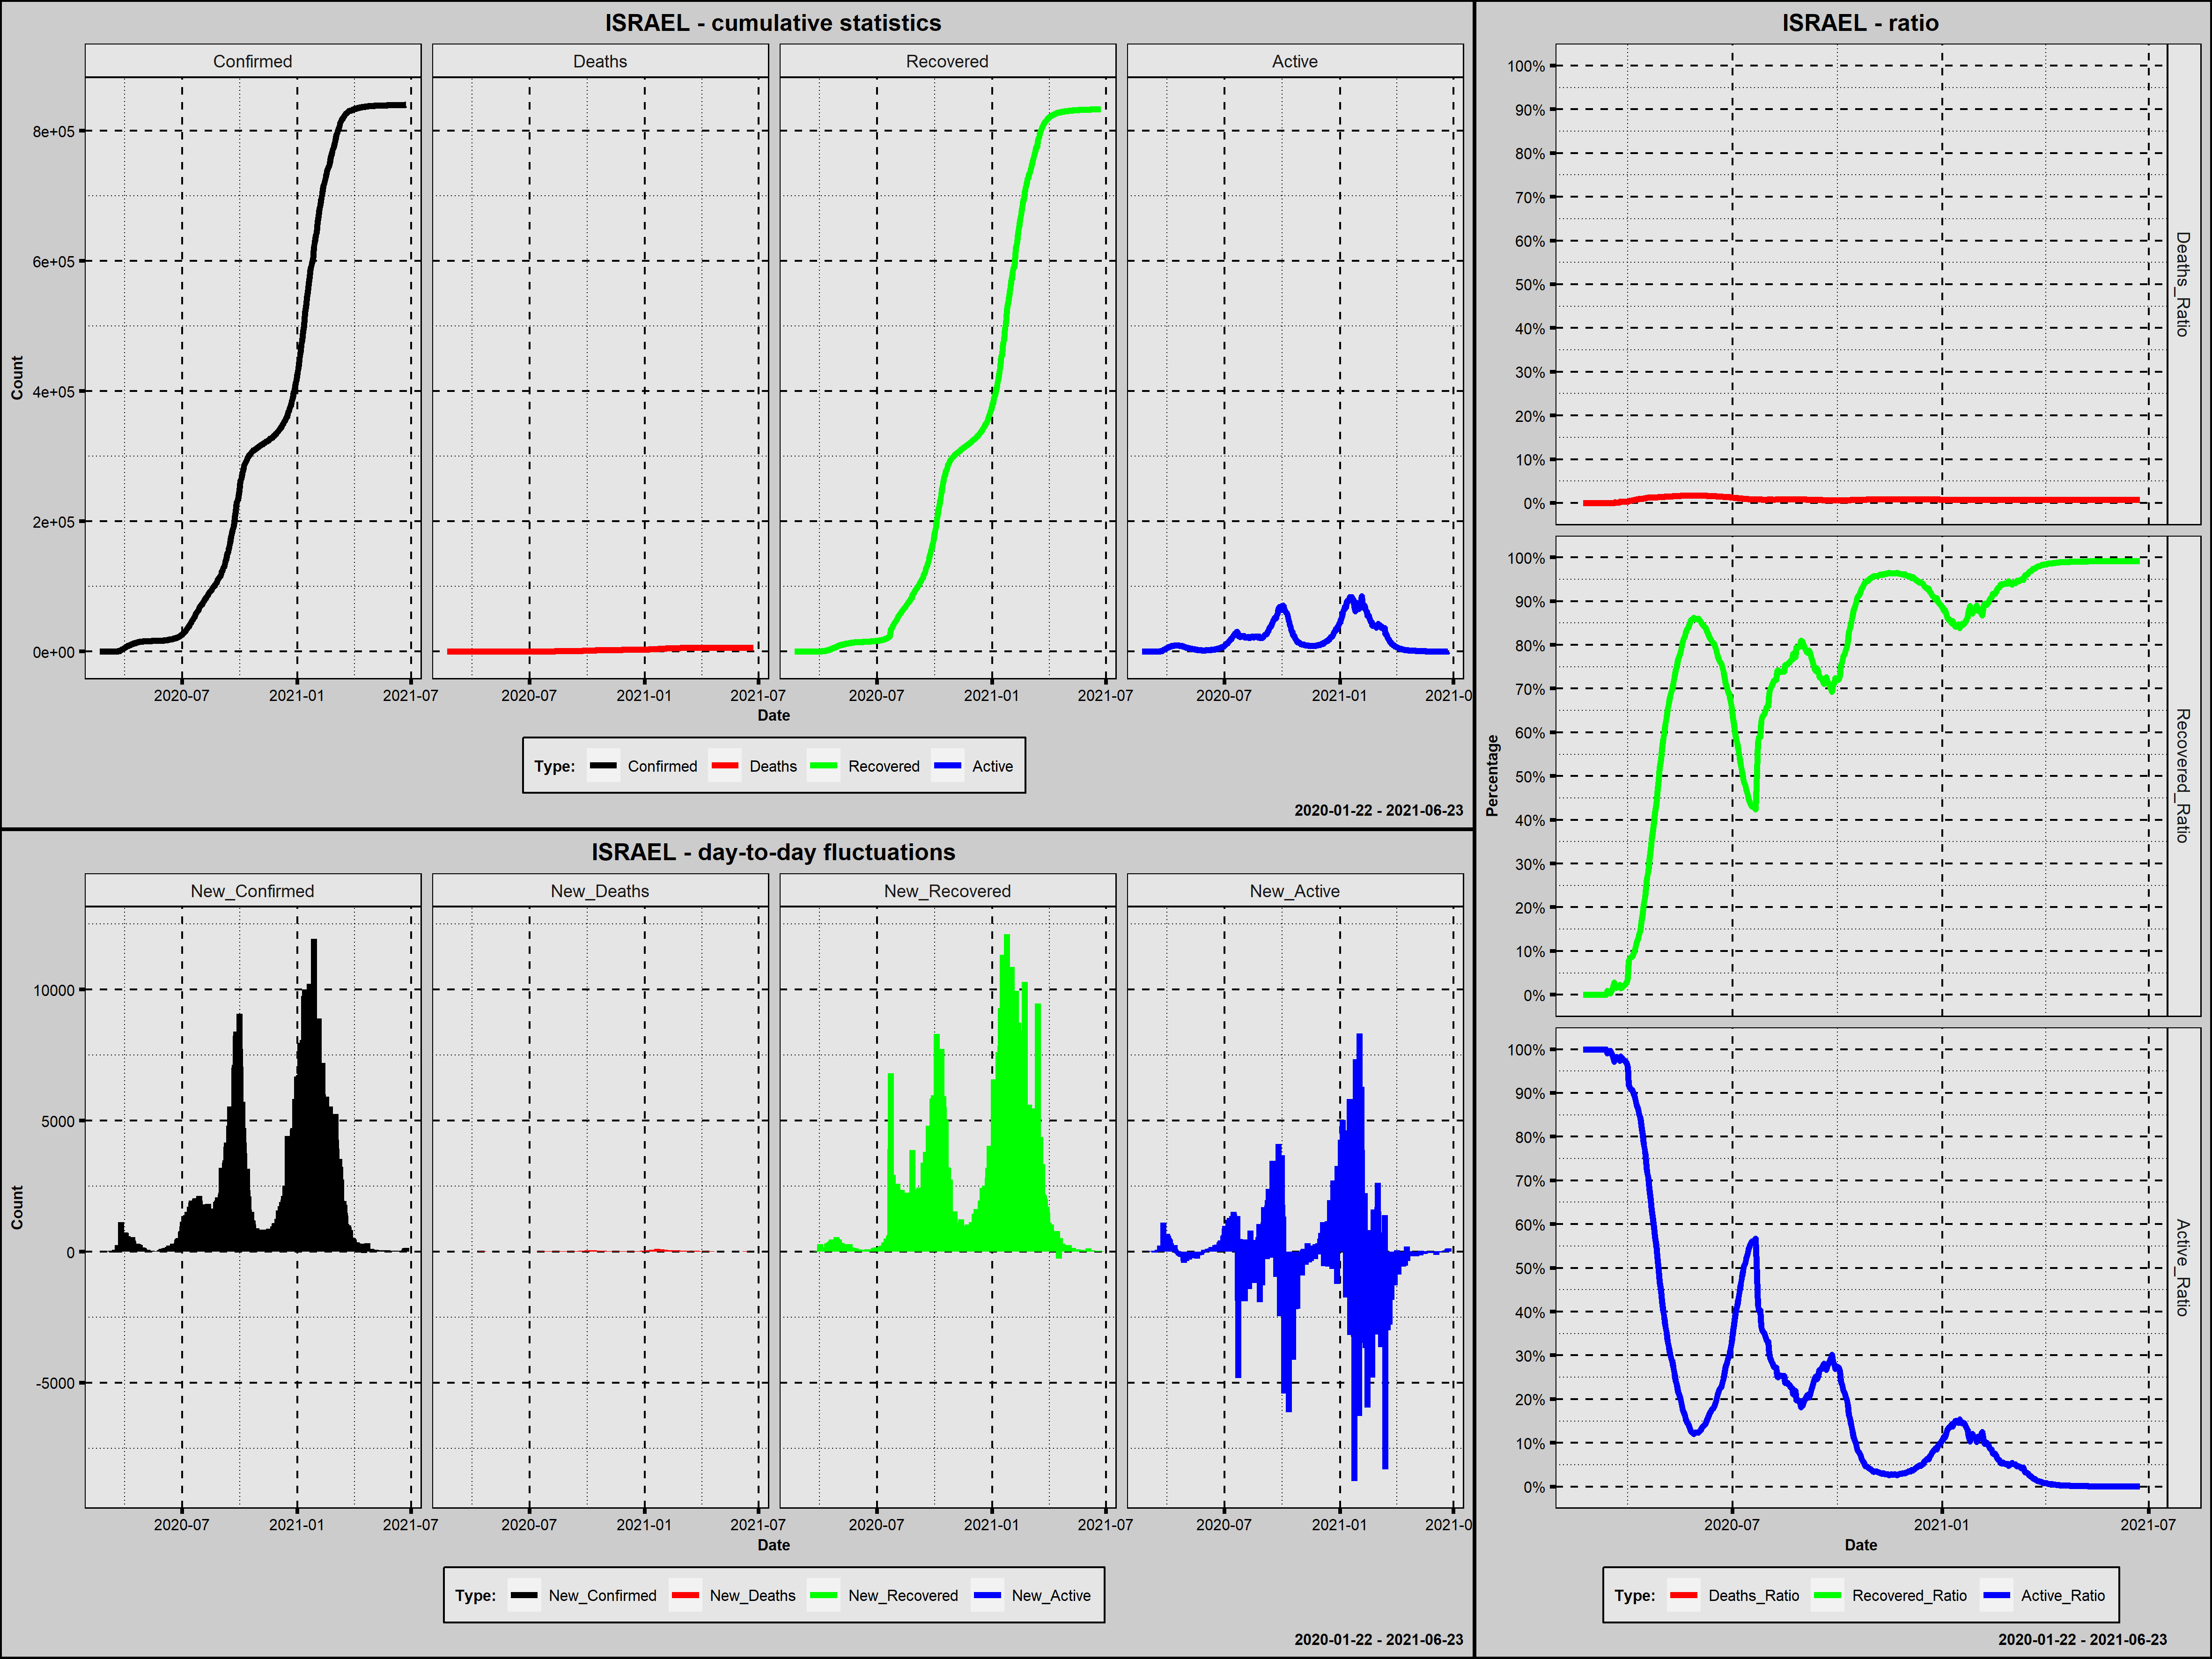

The table this chart was drawn from, first rows:
Country; Date; Confirmed; New_Confirmed; Deaths; New_Deaths; Recovered; New_Recovered; Active; New_Active; Year; Month; Day; Week_Day; Deaths_Ratio; Recovered_Ratio; Active_Ratio; 1_Confirmed; 100_Confirmed; New_Confirmed_Rank; New_Deaths_Rank; New_Recovered_Rank; New_Active_Rank
Israel; 2020-02-21; 1; 1; 0; 0; 0; 0; 1; 1; 2020; luty; 21; piątek; 0,0000; 0,0000; 1,0000; 1; 0; 474,0; 449,5; 473,5; 253,0
Israel; 2020-02-22; 1; 0; 0; 0; 0; 0; 1; 0; 2020; luty; 22; sobota; 0,0000; 0,0000; 1,0000; 2; 0; 482,0; 449,5; 473,5; 261,5
Israel; 2020-02-23; 1; 0; 0; 0; 0; 0; 1; 0; 2020; luty; 23; niedziela; 0,0000; 0,0000; 1,0000; 3; 0; 482,0; 449,5; 473,5; 261,5
Israel; 2020-02-24; 1; 0; 0; 0; 0; 0; 1; 0; 2020; luty; 24; poniedziałek; 0,0000; 0,0000; 1,0000; 4; 0; 482,0; 449,5; 473,5; 261,5
Israel; 2020-02-25; 1; 0; 0; 0; 0; 0; 1; 0; 2020; luty; 25; wtorek; 0,0000; 0,0000; 1,0000; 5; 0; 482,0; 449,5; 473,5; 261,5
Israel; 2020-02-26; 2; 1; 0; 0; 0; 0; 2; 1; 2020; luty; 26; środa; 0,0000; 0,0000; 1,0000; 6; 0; 474,0; 449,5; 473,5; 253,0
Israel; 2020-02-27; 3; 1; 0; 0; 0; 0; 3; 1; 2020; luty; 27; czwartek; 0,0000; 0,0000; 1,0000; 7; 0; 474,0; 449,5; 473,5; 253,0
Israel; 2020-02-28; 6; 3; 0; 0; 0; 0; 6; 3; 2020; luty; 28; piątek; 0,0000; 0,0000; 1,0000; 8; 0; 470,5; 449,5; 473,5; 247,5
Israel; 2020-02-29; 6; 0; 0; 0; 0; 0; 6; 0; 2020; luty; 29; sobota; 0,0000; 0,0000; 1,0000; 9; 0; 482,0; 449,5; 473,5; 261,5
Israel; 2020-03-01; 7; 1; 0; 0; 0; 0; 7; 1; 2020; marzec; 1; niedziela; 0,0000; 0,0000; 1,0000; 10; 0; 474,0; 449,5; 473,5; 253,0
Israel; 2020-03-02; 12; 5; 0; 0; 0; 0; 12; 5; 2020; marzec; 2; poniedziałek; 0,0000; 0,0000; 1,0000; 11; 0; 465,5; 449,5; 473,5; 243,5
Israel; 2020-03-03; 15; 3; 0; 0; 0; 0; 15; 3; 2020; marzec; 3; wtorek; 0,0000; 0,0000; 1,0000; 12; 0; 470,5; 449,5; 473,5; 247,5
Israel; 2020-03-04; 15; 0; 0; 0; 0; 0; 15; 0; 2020; marzec; 4; środa; 0,0000; 0,0000; 1,0000; 13; 0; 482,0; 449,5; 473,5; 261,5
Israel; 2020-03-05; 21; 6; 0; 0; 0; 0; 21; 6; 2020; marzec; 5; czwartek; 0,0000; 0,0000; 1,0000; 14; 0; 461,5; 449,5; 473,5; 241,5
Israel; 2020-03-06; 37; 16; 0; 0; 0; 0; 37; 16; 2020; marzec; 6; piątek; 0,0000; 0,0000; 1,0000; 15; 0; 443,0; 449,5; 473,5; 225,5
Israel; 2020-03-07; 47; 10; 0; 0; 0; 0; 47; 10; 2020; marzec; 7; sobota; 0,0000; 0,0000; 1,0000; 16; 0; 455,0; 449,5; 473,5; 233,0
Israel; 2020-03-08; 56; 9; 0; 0; 0; 0; 56; 9; 2020; marzec; 8; niedziela; 0,0000; 0,0000; 1,0000; 17; 0; 456,0; 449,5; 473,5; 236,5
Israel; 2020-03-09; 60; 4; 0; 0; 0; 0; 60; 4; 2020; marzec; 9; poniedziałek; 0,0000; 0,0000; 1,0000; 18; 0; 469,0; 449,5; 473,5; 245,5
Israel; 2020-03-10; 88; 28; 0; 0; 0; 0; 88; 28; 2020; marzec; 10; wtorek; 0,0000; 0,0000; 1,0000; 19; 0; 417,5; 449,5; 473,5; 215,0
Israel; 2020-03-11; 60; -28; 0; 0; 0; 0; 60; -28; 2020; marzec; 11; środa; 0,0000; 0,0000; 1,0000; 20; 0; 488,0; 449,5; 473,5; 289,0
Israel; 2020-03-12; 81; 21; 0; 0; 0; 0; 81; 21; 2020; marzec; 12; czwartek; 0,0000; 0,0000; 1,0000; 21; 0; 433,0; 449,5; 473,5; 219,0
Israel; 2020-03-13; 112; 31; 0; 0; 1; 1; 111; 30; 2020; marzec; 13; piątek; 0,0000; 0,0089; 0,9911; 22; 1; 411,0; 449,5; 457,5; 213,0
Israel; 2020-03-14; 138; 26; 0; 0; 1; 0; 137; 26; 2020; marzec; 14; sobota; 0,0000; 0,0072; 0,9928; 23; 2; 424,0; 449,5; 473,5; 216,5
Israel; 2020-03-15; 177; 39; 0; 0; 1; 0; 176; 39; 2020; marzec; 15; niedziela; 0,0000; 0,0056; 0,9944; 24; 3; 403,5; 449,5; 473,5; 211,0
Israel; 2020-03-16; 251; 74; 0; 0; 1; 0; 250; 74; 2020; marzec; 16; poniedziałek; 0,0000; 0,0040; 0,9960; 25; 4; 380,5; 449,5; 473,5; 200,5
Israel; 2020-03-17; 295; 44; 0; 0; 3; 2; 292; 42; 2020; marzec; 17; wtorek; 0,0000; 0,0102; 0,9898; 26; 5; 397,0; 449,5; 455,0; 210,0
Israel; 2020-03-18; 371; 76; 0; 0; 6; 3; 365; 73; 2020; marzec; 18; środa; 0,0000; 0,0162; 0,9838; 27; 6; 378,5; 449,5; 452,5; 202,0
Israel; 2020-03-19; 386; 15; 0; 0; 11; 5; 375; 10; 2020; marzec; 19; czwartek; 0,0000; 0,0285; 0,9715; 28; 7; 445,5; 449,5; 449,0; 233,0
Israel; 2020-03-20; 628; 242; 1; 1; 13; 2; 614; 239; 2020; marzec; 20; piątek; 0,0016; 0,0207; 0,9777; 29; 8; 323,0; 389,5; 455,0; 150,0
Israel; 2020-03-21; 843; 215; 1; 0; 14; 1; 828; 214; 2020; marzec; 21; sobota; 0,0012; 0,0166; 0,9822; 30; 9; 329,0; 449,5; 457,5; 160,0
Israel; 2020-03-22; 1080; 237; 1; 0; 19; 5; 1060; 232; 2020; marzec; 22; niedziela; 0,0009; 0,0176; 0,9815; 31; 10; 325,0; 449,5; 449,0; 155,0
Israel; 2020-03-23; 1249; 169; 1; 0; 22; 3; 1226; 166; 2020; marzec; 23; poniedziałek; 0,0008; 0,0176; 0,9816; 32; 11; 342,0; 449,5; 452,5; 170,0
Israel; 2020-03-24; 1351; 102; 4; 3; 31; 9; 1316; 90; 2020; marzec; 24; wtorek; 0,0030; 0,0229; 0,9741; 33; 12; 365,0; 333,5; 444,0; 192,0
Israel; 2020-03-25; 2468; 1117; 5; 1; 37; 6; 2426; 1110; 2020; marzec; 25; środa; 0,0020; 0,0150; 0,9830; 34; 13; 199,0; 389,5; 447,0; 72,0
Israel; 2020-03-26; 2988; 520; 10; 5; 49; 12; 2929; 503; 2020; marzec; 26; czwartek; 0,0033; 0,0164; 0,9803; 35; 14; 274,0; 295,0; 439,5; 111,5
Israel; 2020-03-27; 3421; 433; 12; 2; 69; 20; 3340; 411; 2020; marzec; 27; piątek; 0,0035; 0,0202; 0,9763; 36; 15; 284,0; 356,0; 431,5; 128,0
Israel; 2020-03-28; 3901; 480; 13; 1; 84; 15; 3804; 464; 2020; marzec; 28; sobota; 0,0033; 0,0215; 0,9751; 37; 16; 278,0; 389,5; 437,0; 119,5
Israel; 2020-03-29; 4433; 532; 16; 3; 105; 21; 4312; 508; 2020; marzec; 29; niedziela; 0,0036; 0,0237; 0,9727; 38; 17; 273,0; 333,5; 429,5; 110,0
Israel; 2020-03-30; 4979; 546; 17; 1; 147; 42; 4815; 503; 2020; marzec; 30; poniedziałek; 0,0034; 0,0295; 0,9671; 39; 18; 269,0; 389,5; 409,5; 111,5
Israel; 2020-03-31; 5717; 738; 21; 4; 210; 63; 5486; 671; 2020; marzec; 31; wtorek; 0,0037; 0,0367; 0,9596; 40; 19; 246,0; 312,0; 384,0; 97,5
Israel; 2020-04-01; 6413; 696; 29; 8; 495; 285; 5889; 403; 2020; kwiecień; 1; środa; 0,0045; 0,0772; 0,9183; 41; 20; 252,0; 245,0; 299,0; 129,0
Israel; 2020-04-02; 7132; 719; 38; 9; 597; 102; 6497; 608; 2020; kwiecień; 2; czwartek; 0,0053; 0,0837; 0,9110; 42; 21; 248,5; 226,5; 358,0; 104,0
Israel; 2020-04-03; 7729; 597; 43; 5; 667; 70; 7019; 522; 2020; kwiecień; 3; piątek; 0,0056; 0,0863; 0,9081; 43; 22; 263,0; 295,0; 375,5; 109,0
Israel; 2020-04-04; 8157; 428; 49; 6; 717; 50; 7391; 372; 2020; kwiecień; 4; sobota; 0,0060; 0,0879; 0,9061; 44; 23; 285,0; 280,0; 400,0; 132,0
Israel; 2020-04-05; 8740; 583; 56; 7; 820; 103; 7864; 473; 2020; kwiecień; 5; niedziela; 0,0064; 0,0938; 0,8998; 45; 24; 264,0; 264,0; 357,0; 116,5
Israel; 2020-04-06; 9191; 451; 64; 8; 939; 119; 8188; 324; 2020; kwiecień; 6; poniedziałek; 0,0070; 0,1022; 0,8909; 46; 25; 281,5; 245,0; 349,0; 138,0
Israel; 2020-04-07; 9568; 377; 72; 8; 1059; 120; 8437; 249; 2020; kwiecień; 7; wtorek; 0,0075; 0,1107; 0,8818; 47; 26; 291,0; 245,0; 348,0; 147,0
Israel; 2020-04-08; 9906; 338; 80; 8; 1191; 132; 8635; 198; 2020; kwiecień; 8; środa; 0,0081; 0,1202; 0,8717; 48; 27; 300,0; 245,0; 343,5; 163,0
Israel; 2020-04-09; 10249; 343; 89; 9; 1306; 115; 8854; 219; 2020; kwiecień; 9; czwartek; 0,0087; 0,1274; 0,8639; 49; 28; 298,0; 226,5; 353,5; 159,0
Israel; 2020-04-10; 10607; 358; 97; 8; 1460; 154; 9050; 196; 2020; kwiecień; 10; piątek; 0,0091; 0,1376; 0,8532; 50; 29; 293,0; 245,0; 332,5; 164,5
Israel; 2020-04-11; 10952; 345; 103; 6; 1611; 151; 9238; 188; 2020; kwiecień; 11; sobota; 0,0094; 0,1471; 0,8435; 51; 30; 296,5; 280,0; 334,5; 166,0
Israel; 2020-04-12; 11504; 552; 109; 6; 1909; 298; 9486; 248; 2020; kwiecień; 12; niedziela; 0,0095; 0,1659; 0,8246; 52; 31; 267,5; 280,0; 294,0; 148,0
Israel; 2020-04-13; 11942; 438; 118; 9; 2228; 319; 9596; 110; 2020; kwiecień; 13; poniedziałek; 0,0099; 0,1866; 0,8036; 53; 32; 283,0; 226,5; 291,0; 185,0
Israel; 2020-04-14; 12341; 399; 126; 8; 2551; 323; 9664; 68; 2020; kwiecień; 14; wtorek; 0,0102; 0,2067; 0,7831; 54; 33; 288,0; 245,0; 290,0; 203,0
Israel; 2020-04-15; 12652; 311; 139; 13; 2823; 272; 9690; 26; 2020; kwiecień; 15; środa; 0,0110; 0,2231; 0,7659; 55; 34; 304,0; 174,5; 303,5; 216,5
Israel; 2020-04-16; 12948; 296; 146; 7; 3174; 351; 9628; -62; 2020; kwiecień; 16; czwartek; 0,0113; 0,2451; 0,7436; 56; 35; 310,5; 264,0; 284,0; 309,0
Israel; 2020-04-17; 13246; 298; 155; 9; 3550; 376; 9541; -87; 2020; kwiecień; 17; piątek; 0,0117; 0,2680; 0,7203; 57; 36; 309,0; 226,5; 276,0; 319,0
Israel; 2020-04-18; 13537; 291; 166; 11; 3820; 270; 9551; 10; 2020; kwiecień; 18; sobota; 0,0123; 0,2822; 0,7055; 58; 37; 313,0; 202,0; 305,0; 233,0
Israel; 2020-04-19; 13813; 276; 174; 8; 4228; 408; 9411; -140; 2020; kwiecień; 19; niedziela; 0,0126; 0,3061; 0,6813; 59; 38; 315,5; 245,0; 273,0; 337,0
Israel; 2020-04-20; 14112; 299; 180; 6; 4687; 459; 9245; -166; 2020; kwiecień; 20; poniedziałek; 0,0128; 0,3321; 0,6551; 60; 39; 308,0; 280,0; 260,0; 345,0
... 429 more rows
